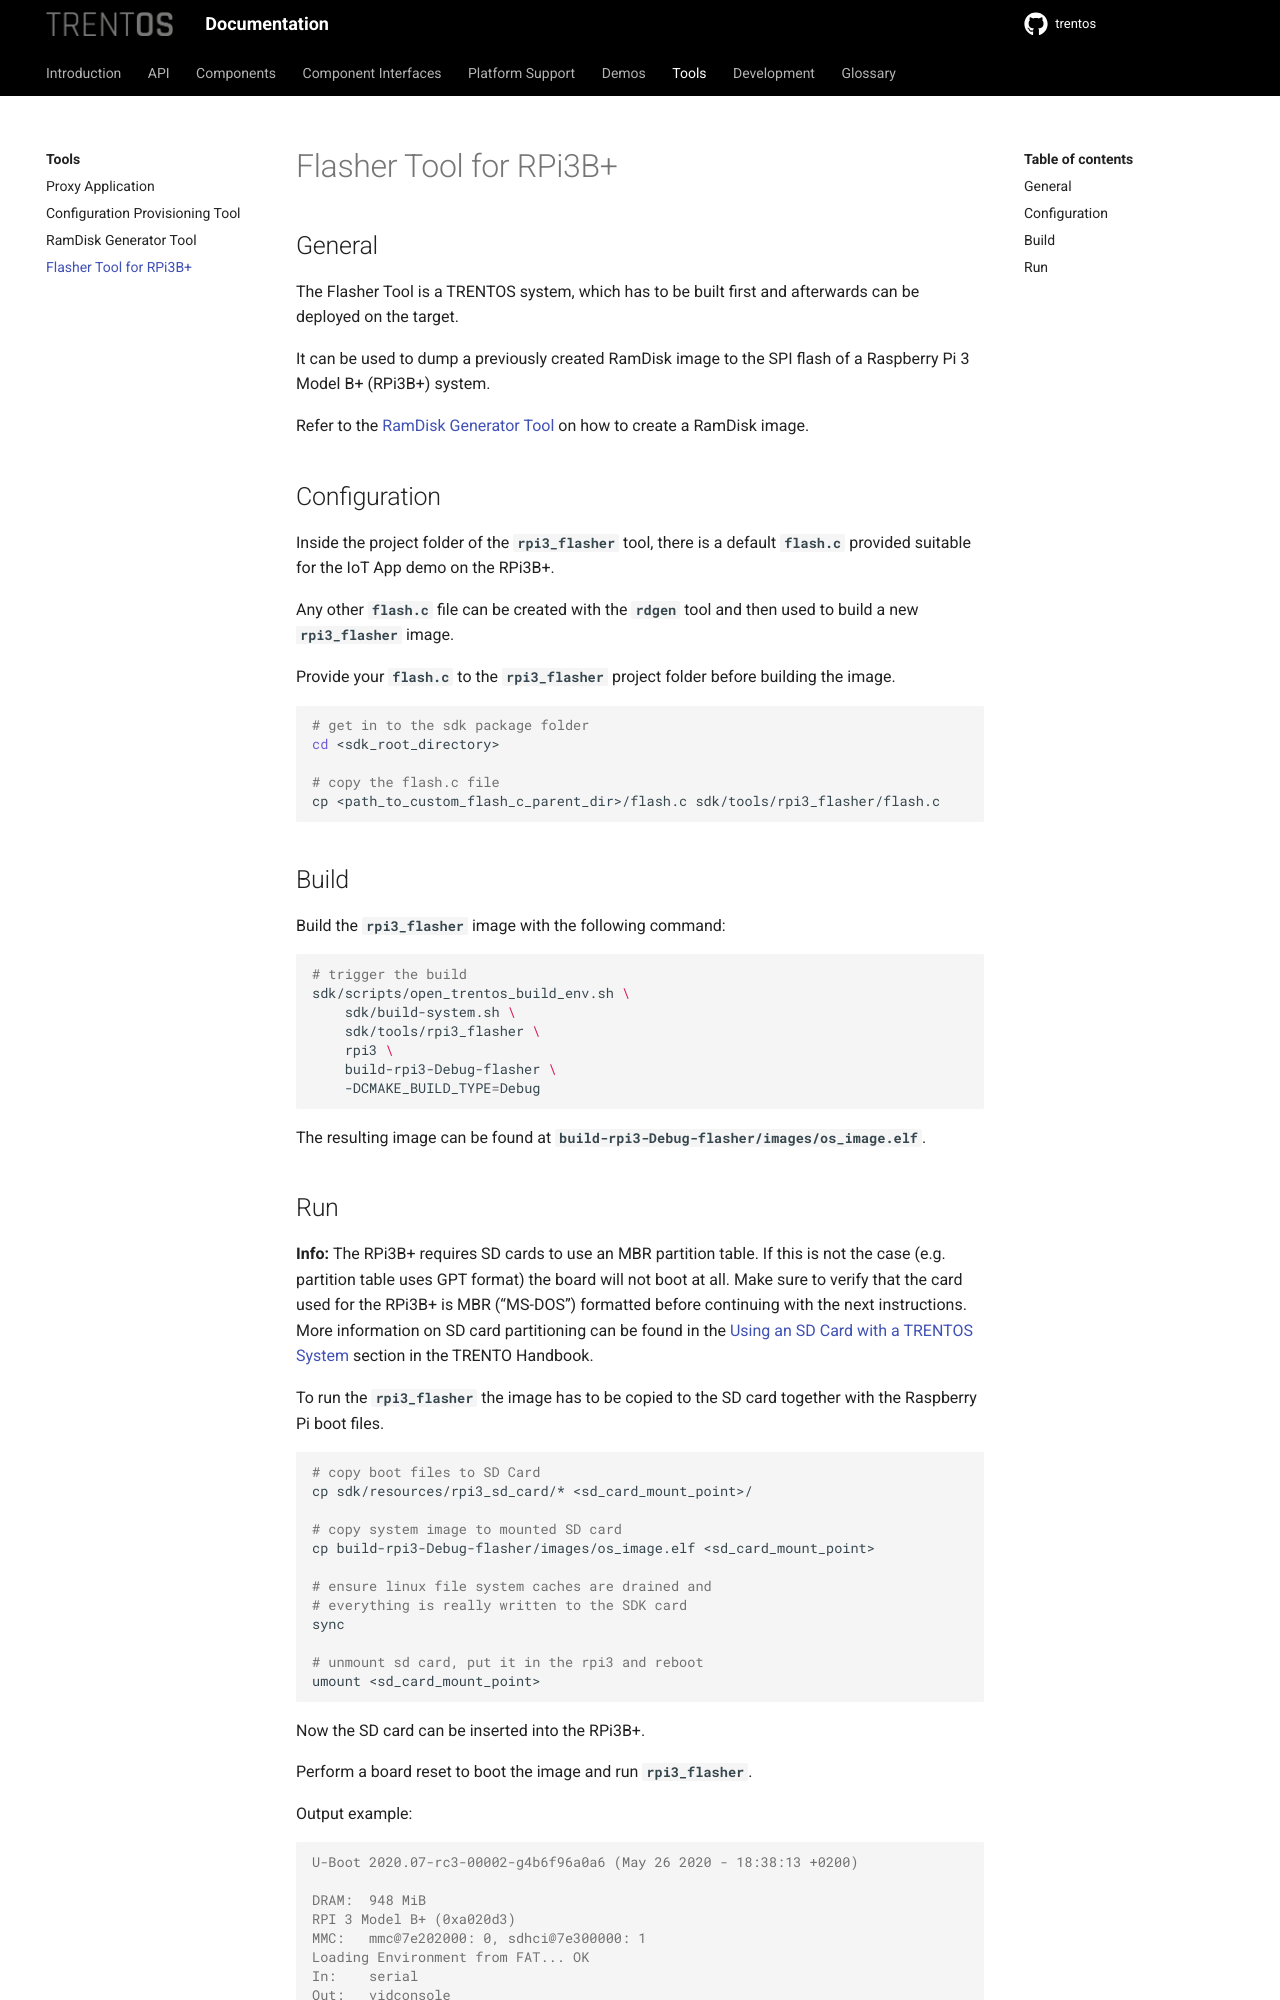

repository: TRENT-OS/trentos · page: tools/flasher-tool-rpi3b+.html · generator: sphinx

# Flasher Tool for RPi3B+

## General

The Flasher Tool is a TRENTOS system, which has to be built first and
afterwards can be deployed on the target.

It can be used to dump a previously created RamDisk image to the SPI
flash of a Raspberry Pi 3 Model B+ (RPi3B+) system.

Refer to the [RamDisk Generator Tool](ram-disk-generator-tool.md) on how to
create a RamDisk image.

## Configuration

Inside the project folder of the **`rpi3_flasher`** tool, there is a
default **`flash.c`** provided suitable for the IoT App demo on the
RPi3B+.

Any other **`flash.c`** file can be created with the **`rdgen`** tool
and then used to build a new **`rpi3_flasher`** image.

Provide your **`flash.c`** to the **`rpi3_flasher`** project folder
before building the image.

```shell
# get in to the sdk package folder
cd <sdk_root_directory>

# copy the flash.c file
cp <path_to_custom_flash_c_parent_dir>/flash.c sdk/tools/rpi3_flasher/flash.c
```

## Build

Build the **`rpi3_flasher`** image with the following command:

```shell
# trigger the build
sdk/scripts/open_trentos_build_env.sh \
    sdk/build-system.sh \
    sdk/tools/rpi3_flasher \
    rpi3 \
    build-rpi3-Debug-flasher \
    -DCMAKE_BUILD_TYPE=Debug
```

The resulting image can be found at
**`build-rpi3-Debug-flasher/images/os_image.elf`**.
